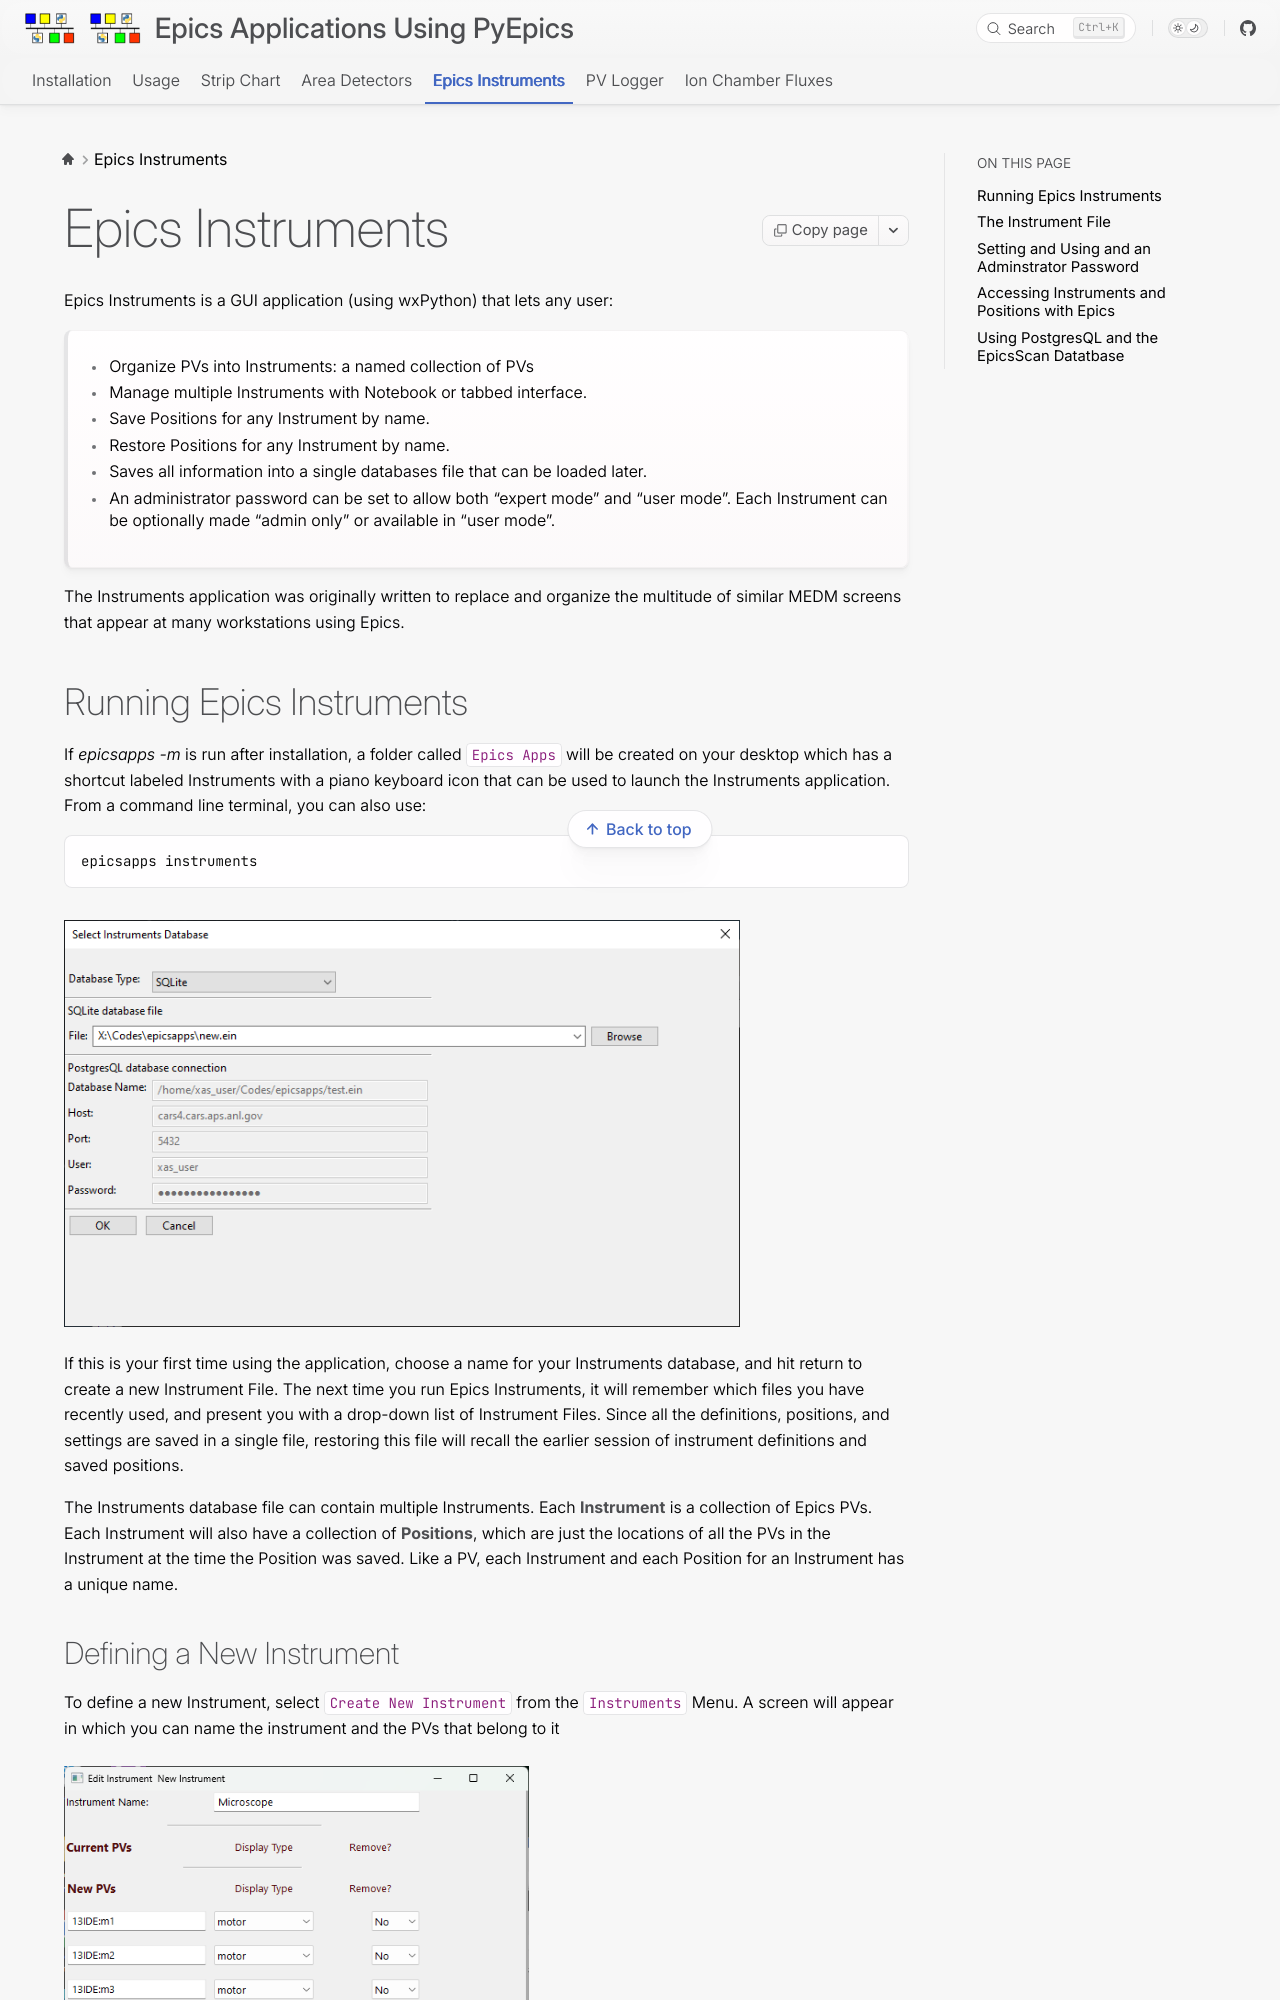

repository: pyepics/epicsapps · page: instruments.html · generator: sphinx

.. _PyInstrument.db: https://raw.githubusercontent.com/pyepics/epicsapps/refs/heads/master/examples/instruments/epics_client/PyInstrument.db
.. _PyInstrument.adl: https://raw.githubusercontent.com/pyepics/epicsapps/refs/heads/master/examples/instruments/epics_client/PyInstrument.adl

.. _instruments:

Epics Instruments
====================================

Epics Instruments is a GUI application (using wxPython) that lets any user:

  * Organize PVs into Instruments: a named collection of PVs
  * Manage multiple Instruments with Notebook or tabbed interface.
  * Save Positions for any Instrument by name.
  * Restore Positions for any Instrument by name.
  * Saves all information into a single databases file that can be loaded later.
  * An administrator password can be set to allow both "expert mode"
    and "user mode".  Each Instrument can be optionally made "admin
    only" or available in "user mode".

The Instruments application was originally written to replace and
organize the multitude of similar MEDM screens that appear at many
workstations using Epics.


Running Epics Instruments
-----------------------------

If `epicsapps -m` is run after installation, a folder called ``Epics
Apps`` will be created on your desktop which has a shortcut labeled
Instruments with a piano keyboard icon that can be used to launch the
Instruments application.  From a command line terminal, you can also
use::

   epicsapps instruments

.. image:: images/Inst_Startup.png
    :width: 80%

If this is your first time using the application, choose a name for
your Instruments database, and hit return to create a new Instrument
File.  The next time you run Epics Instruments, it will remember
which files you have recently used, and present you with a drop-down
list of Instrument Files.  Since all the definitions, positions, and
settings are saved in a single file, restoring this file will recall
the earlier session of instrument definitions and saved positions.

The Instruments database file can contain multiple Instruments.  Each
**Instrument** is a collection of Epics PVs.  Each Instrument will
also have a collection of **Positions**, which are just the locations
of all the PVs in the Instrument at the time the Position was saved.
Like a PV, each Instrument and each Position for an Instrument has a
unique name.
